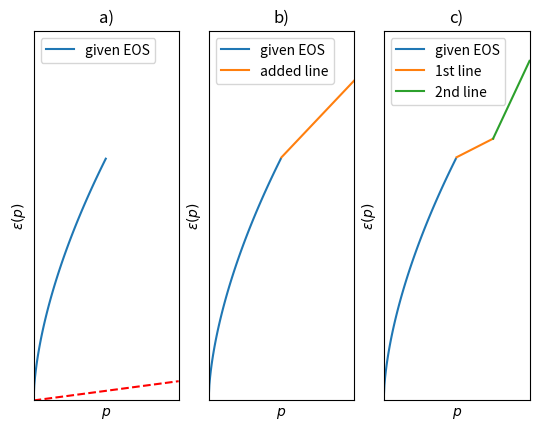

Write the Python code that produced this figure.
import matplotlib.pyplot as plt
import numpy as np
import csv
from numpy import *


def eos(p):
    return np.power(p/10., 3./5.)

def deriv(p):
    return 3./5. * np.power(10., -3./5.) * np.power(p, -2./5.)

def cause(p):
    return p


p1 = np.arange(0., 1.*np.power(10., -5.), 0.0000001)
p2 = np.arange(0., 2.*np.power(10., -5.), 0.0000001)


plt.subplot(1,3,1)
plt.plot(p1, eos(p1), label='given EOS')
plt.plot(p2, cause(p2), 'r--')
plt.ylabel('$\epsilon(p)$')
plt.xlabel('$p$')
plt.yticks([])
plt.xticks([])
plt.title('a)')
plt.axis([0,2.*np.power(10.,-5.), 0,  eos(2.*np.power(10.,-5.))+np.power(10.,-6.) ] )
plt.legend(loc = 2)


plt.subplot(1,3,2)
plt.plot(p1, eos(p1), label='given EOS')
plt.plot([1.*np.power(10.,-5.), 2.*np.power(10.,-5.)],[eos(1.*np.power(10.,-5.)), eos(2.*np.power(10.,-5.))-0.00005], label='added line')
plt.yticks([])
plt.xticks([])
plt.axis([0,2.*np.power(10.,-5.), 0,  eos(2.*np.power(10.,-5.))+np.power(10.,-6.) ] )
plt.title('b)')
plt.legend(loc=2)
plt.xlabel('$p$')
plt.ylabel('$\epsilon(p)$')


plt.subplot(1,3,3)
plt.plot(p1, eos(p1), label='given EOS')
plt.plot([1.*np.power(10.,-5.), 1.5*np.power(10.,-5.)],[eos(1.*np.power(10.,-5.)), eos(1.5*np.power(10.,-5.))-0.00005], label='1st line')
plt.plot([1.5*np.power(10.,-5.), 2.*np.power(10.,-5.)],[eos(1.5*np.power(10.,-5.))-0.00005, eos(2.*np.power(10.,-5.))-0.00003], label='2nd line')
plt.yticks([])
plt.xticks([])
plt.axis([0,2.*np.power(10.,-5.), 0,  eos(2.*np.power(10.,-5.))+np.power(10.,-6.) ] )
plt.title('c)')
plt.legend(loc=2)
plt.xlabel('$p$')
plt.ylabel('$\epsilon(p)$')


plt.show()
